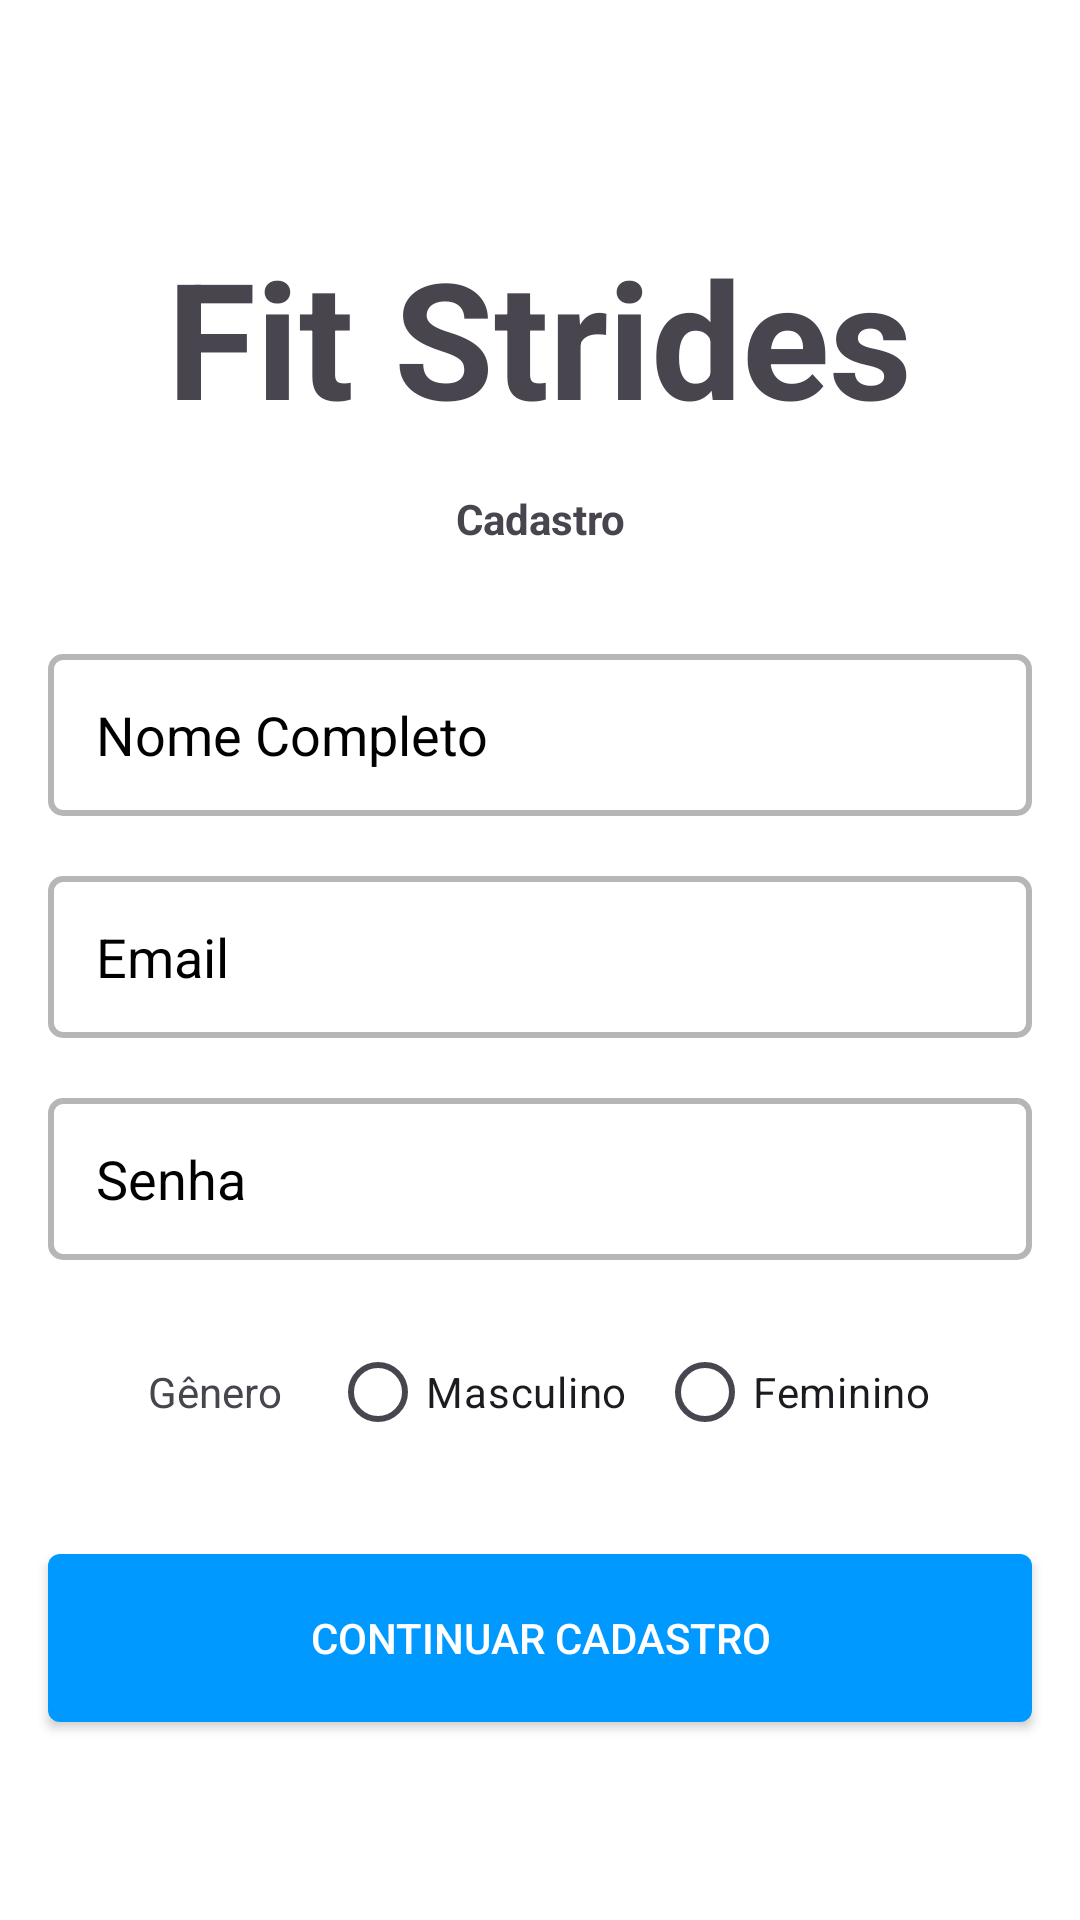

This screen was rendered from an Android layout file. Write that file and the resources it references.
<!-- AndroidManifest.xml: application theme Theme.Fit -->
<!-- res/layout/activity_tela_cadastro01.xml -->
<?xml version="1.0" encoding="utf-8"?>
<LinearLayout
    xmlns:android="http://schemas.android.com/apk/res/android"
    xmlns:tools="http://schemas.android.com/tools"
    android:id="@+id/telacadastro01"
    android:layout_width="match_parent"
    android:layout_height="match_parent"
    android:background="#FFFFFF"
    android:orientation="vertical"
    android:layout_gravity="center_horizontal">


    <ImageButton
        android:id="@+id/botao_voltar"
        android:layout_width="40dp"
        android:layout_height="40dp"
        android:layout_marginStart="20dp"
        android:layout_marginTop="20dp"
        android:src="@drawable/iconevoltar"
        android:background="@android:color/transparent"
        android:scaleType="fitCenter"
        android:adjustViewBounds="true" />


    <TextView
        android:id="@+id/titulo"
        android:layout_width="wrap_content"
        android:layout_height="wrap_content"
        android:layout_below="@id/bt_voltar"
        android:layout_marginTop="16dp"
        android:text="Fit Strides"
        android:textSize="54dp"
        android:textStyle="bold"
        android:layout_gravity="center"

        />

    <TextView
        android:id="@+id/subtitulo"
        android:layout_width="match_parent"
        android:layout_height="50dp"
        android:gravity="center"
        android:text="@string/sign_up"
        android:textStyle="bold" />


    <EditText
        android:id="@+id/nome_completo"
        android:hint="@string/name"
        android:textColorHint="#000000"
        android:layout_width="match_parent"
        android:layout_height="54dp"
        android:background="@drawable/input"
        android:inputType="textPersonName"
        android:layout_marginTop="20dp"
        android:layout_marginStart="16dp"
        android:layout_marginEnd="16dp"
        android:paddingStart="16dp" />


    <EditText
        android:id="@+id/email"
        android:hint="@string/email"
        android:textColorHint="#000000"
        android:layout_width="match_parent"
        android:layout_height="54dp"
        android:background="@drawable/input"
        android:inputType="textEmailAddress"
        android:layout_marginTop="20dp"
        android:layout_marginStart="16dp"
        android:layout_marginEnd="16dp"
        android:paddingStart="16dp" />


    <EditText
        android:id="@+id/senha"
        android:hint="@string/password"
        android:textColorHint="#000000"
        android:layout_width="match_parent"
        android:layout_height="54dp"
        android:background="@drawable/input"
        android:inputType="textPassword"
        android:layout_marginTop="20dp"
        android:layout_marginStart="16dp"
        android:layout_marginEnd="16dp"
        android:paddingStart="16dp" />


    <LinearLayout
        android:layout_width="match_parent"
        android:layout_height="wrap_content"
        android:layout_marginTop="20dp"
        android:gravity="center"
        android:orientation="horizontal">


        <TextView
            android:layout_width="wrap_content"
            android:layout_height="wrap_content"
            android:text="@string/gender" />


        <RadioGroup
            android:id="@+id/group_genero"
            android:layout_width="wrap_content"
            android:layout_height="wrap_content"
            android:layout_marginStart="16dp"
            android:orientation="horizontal">


            <RadioButton
                android:id="@+id/radio_masculino"
                android:layout_width="wrap_content"
                android:layout_height="wrap_content"
                android:layout_marginEnd="10dp"
                android:text="@string/male" />


            <RadioButton
                android:id="@+id/radio_feminino"
                android:layout_width="wrap_content"
                android:layout_height="wrap_content"
                android:text="@string/female" />
        </RadioGroup>
    </LinearLayout>

    <Button
        android:id="@+id/botao_continuar"
        android:layout_width="match_parent"
        android:layout_height="56dp"
        android:background="@drawable/button_background"
        android:layout_marginTop="30dp"
        android:layout_marginStart="16dp"
        android:layout_marginEnd="16dp"
        android:text="@string/continue_registration"
        android:textAlignment="center"
        android:textColor="#FFFFFF"

        />
</LinearLayout>
<!-- resources referenced by this layout -->
<resources>
  <!-- drawable button_background (drawable) -->
  <selector xmlns:android="http://schemas.android.com/apk/res/android">
      <item android:state_enabled="true">
          <shape android:shape="rectangle">
              <corners android:radius="4dp" />
              <solid android:color="#0099FF" />
          </shape>
      </item>
      <item android:state_enabled="false">
          <shape android:shape="rectangle">
              <corners android:radius="4dp" />
              <solid android:color="#6BC4FF" />
          </shape>
      </item>
  </selector>
  <!-- drawable input (drawable) -->
  <shape xmlns:android="http://schemas.android.com/apk/res/android">
      <solid android:color="#FFFFFF"/>
      <stroke android:width="2dp" android:color="#B6B6B6"/>
      <corners android:radius="4dp"/>
  </shape>
  <string name="continue_registration">Continuar Cadastro</string>
  <string name="email">
      Email
      </string>
  <string name="female">Feminino</string>
  <string name="gender">
      Gênero
      </string>
  <string name="male">Masculino</string>
  <string name="name">
      Nome Completo
      </string>
  <string name="password">
      Senha
      </string>
  <string name="sign_up">Cadastro</string>
  <style name="Theme.Fit" parent="Base.Theme.Fit" />
  <style name="Base.Theme.Fit" parent="Theme.Material3.DayNight.NoActionBar">
          
          <item name="colorPrimary">@color/light_primary</item>
          <item name="colorPrimaryDark">@color/light_primary_dark</item>
          <item name="colorSecondary">@color/light_secondary</item>
          <item name="android:colorBackground">@color/light_background</item>
          
      </style>
  <color name="light_primary">@color/blue</color>
  <color name="light_primary_dark">@color/blue_dark</color>
  <color name="light_secondary">@color/grey</color>
  <color name="light_background">@color/white</color>
  <color name="blue">#1EACDE</color>
  <color name="blue_dark">#1976D2</color>
  <color name="grey">#777777</color>
  <color name="white">#FFFFFFFF</color>
</resources>
